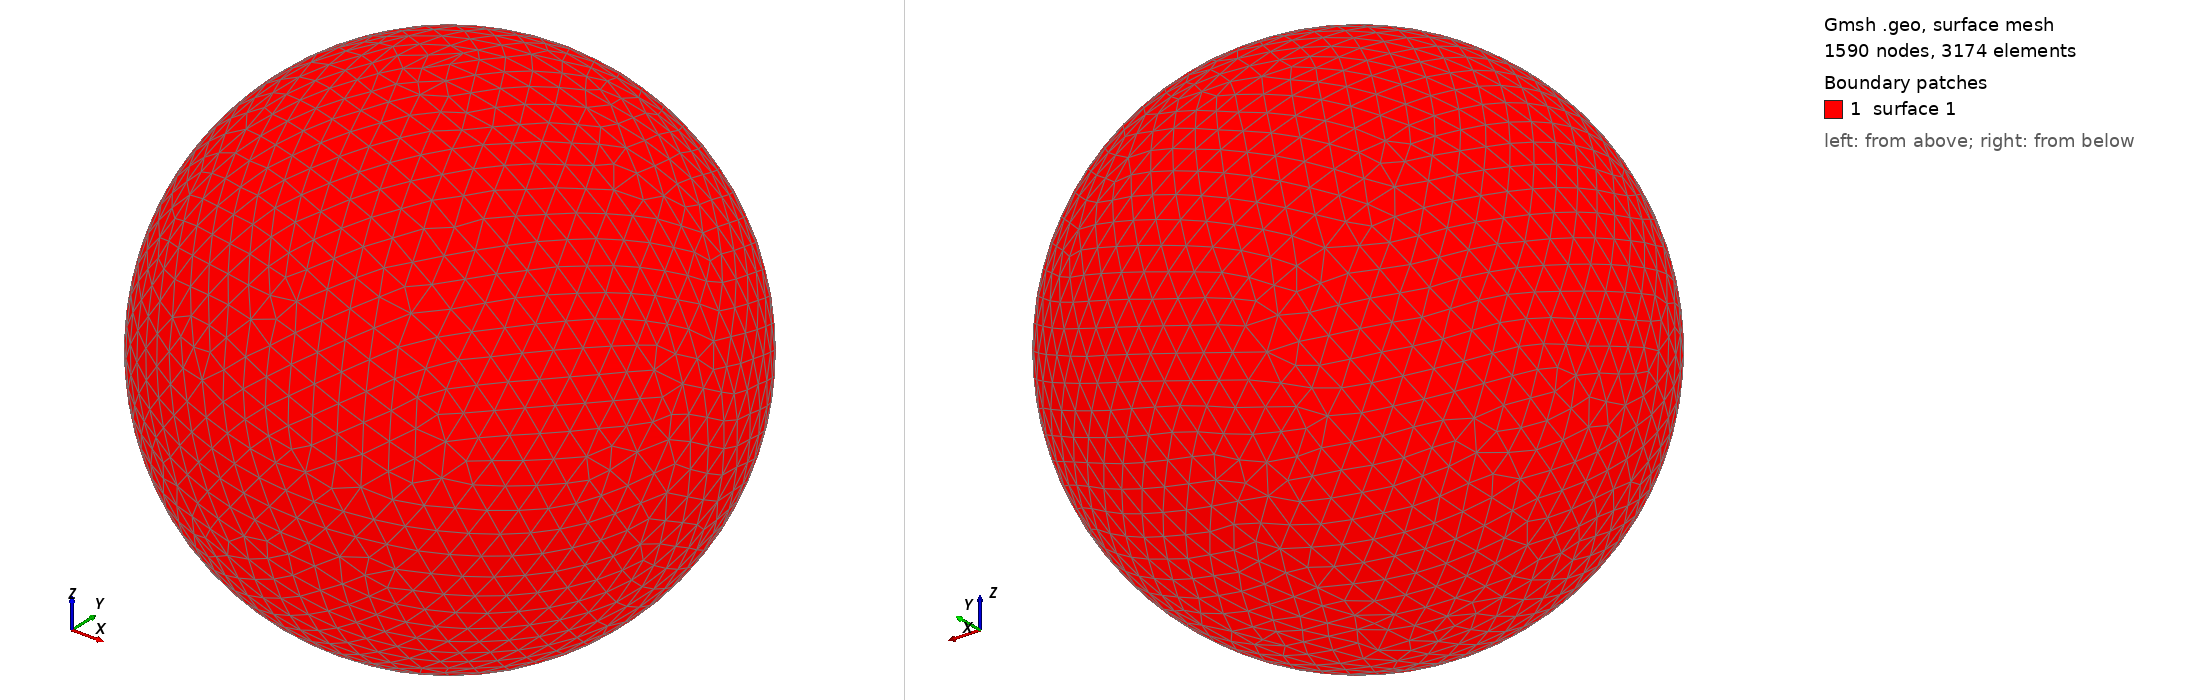

Gmsh geometry script, surface-meshed: 1590 nodes, 3174 surface elements. Boundary patches (legend numbers): 1 surface 1. Left view from above one corner, right view from below the opposite corner. The script declares no physical surfaces, so the legend lists its geometric surfaces. The drawing asked Gmsh for element sizes between 1% and 20% of the model's largest extent; the script's own settings can give other sizes.

=== shot0755.geo (drawn) ===
SetFactory("OpenCASCADE");
Point(1) = {0,0,0,0};
Sphere(1) = {0,0,0,0.00778600};
MeshSize{ PointsOf{ Surface{:}; } } = 0.000778600;
Mesh.ElementOrder=1;
Mesh.Format=39;
